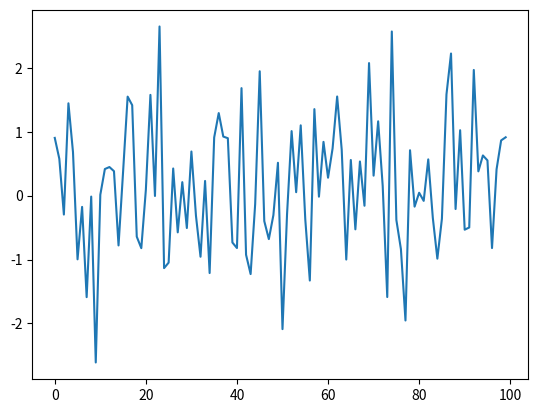

This chart was generated by the following Python code:
#!/usr/bin/env python
# coding: utf-8

# In[1]:


import numpy as np, matplotlib.pyplot as plt


def plot_data(data):
    if data is not None:
        plt.plot(data)
        plt.show()


# In[2]:


data = np.random.randn(100)
plot_data(data)
